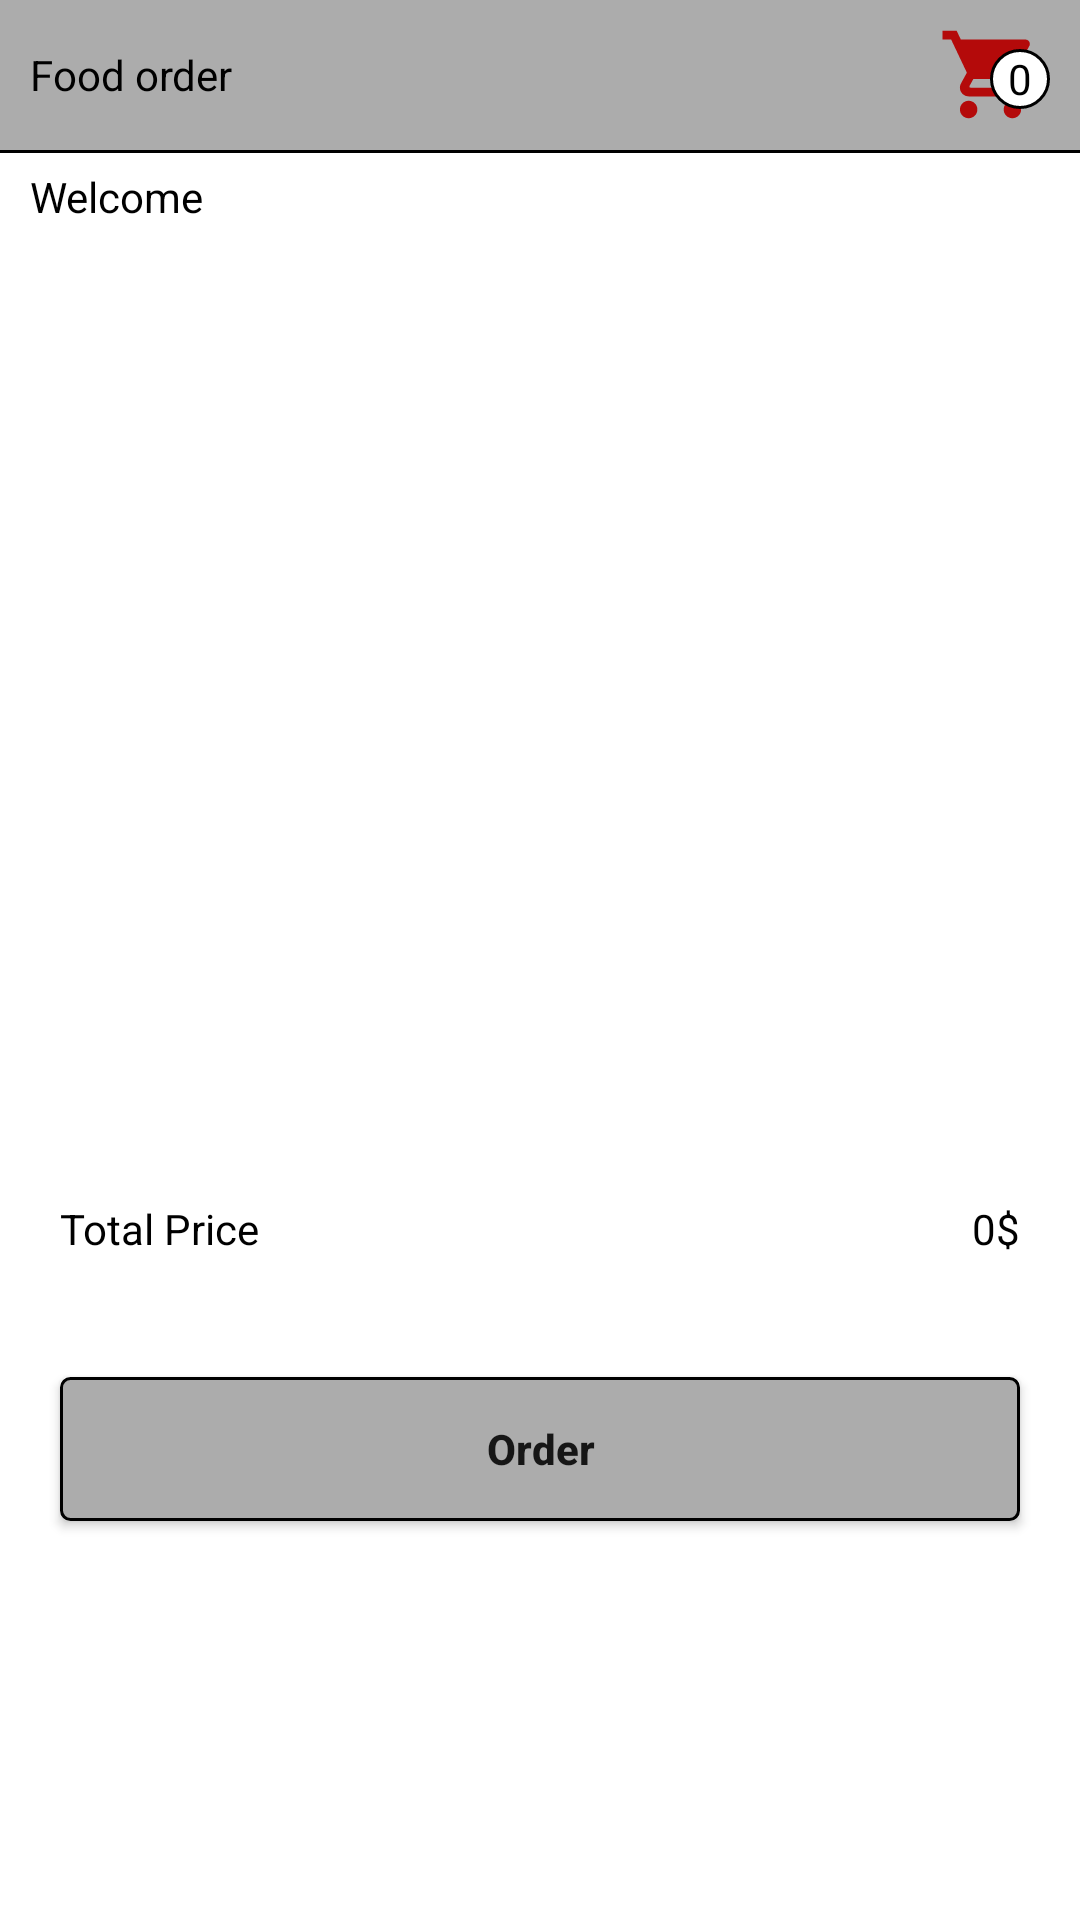

Write the Android layout XML for this screen, with the resource values it uses.
<!-- AndroidManifest.xml: application theme Theme.AppOrder -->
<!-- res/layout/activity_order.xml -->
<?xml version="1.0" encoding="utf-8"?>
<LinearLayout xmlns:android="http://schemas.android.com/apk/res/android"
    android:layout_width="match_parent"
    android:layout_height="match_parent"
    android:background="@color/white"
    android:orientation="vertical">

    <LinearLayout
        android:layout_width="match_parent"
        android:layout_height="50dp"
        android:background="@color/grey"
        android:orientation="horizontal">

        <TextView
            android:layout_width="0dp"
            android:layout_height="wrap_content"
            android:layout_gravity="center"
            android:layout_marginHorizontal="10dp"
            android:layout_weight="1"
            android:text="@string/order_name"
            android:textColor="@color/black" />

        <RelativeLayout
            android:layout_width="40dp"
            android:layout_height="35dp"
            android:layout_gravity="center"
            android:layout_marginRight="10dp"
            android:layout_marginVertical="3dp"
            android:layout_marginHorizontal="10dp">
            <ImageView
                android:id="@+id/ivGioHang"
                android:layout_width="match_parent"
                android:layout_height="match_parent"
                android:src="@drawable/store" />
            <LinearLayout
                android:layout_width="20dp"
                android:layout_height="20dp"
                android:layout_alignParentRight="true"
                android:layout_marginBottom="6dp"
                android:layout_alignParentBottom="true"
                android:background="@drawable/giohang_soluongitem"
                android:orientation="horizontal">
                <TextView
                    android:layout_width="match_parent"
                    android:layout_height="match_parent"
                    android:id="@+id/tvSum_order"
                    android:textColor="@color/black"
                    android:gravity="center"
                    android:text="@string/order_tvCount"/>
            </LinearLayout>
        </RelativeLayout>


    </LinearLayout>

    <LinearLayout
        android:layout_width="match_parent"
        android:layout_height="1dp"
        android:background="@color/black"
        android:orientation="horizontal" />

    <TextView
        android:id="@+id/tvWelcome_order"
        android:layout_width="match_parent"
        android:layout_height="wrap_content"
        android:textColor="@color/black"
        android:layout_marginHorizontal="10dp"
        android:layout_marginVertical="5dp"
        android:text="@string/order_tvWelcome" />

    <ListView
        android:id="@+id/lvOrder"
        android:layout_width="match_parent"
        android:layout_height="300dp"
        android:layout_marginHorizontal="10dp"
        android:background="@drawable/listview_background" />

    <LinearLayout
        android:layout_width="match_parent"
        android:layout_height="wrap_content"
        android:layout_margin="20dp"
        android:orientation="horizontal">

        <TextView
            android:layout_width="0dp"
            android:layout_height="wrap_content"
            android:textColor="@color/black"
            android:layout_weight="1"
            android:text="@string/order_tvTotalPrice" />

        <TextView
            android:id="@+id/tvGia_order"
            android:layout_width="wrap_content"
            android:textColor="@color/black"
            android:layout_height="wrap_content"
            android:text="@string/order_tvPrice" />
    </LinearLayout>

    <Button
        android:id="@+id/btnOrder"
        android:layout_width="match_parent"
        android:layout_height="wrap_content"
        android:layout_margin="20dp"
        android:textStyle="bold"
        android:background="@drawable/button"
        android:textAllCaps="false"
        android:text="@string/order_btnOrder" />
    <TextView
        android:layout_width="match_parent"
        android:layout_height="wrap_content"
        android:textColor="@color/black"
        android:gravity="center"
        android:id="@+id/tvThanks"/>

</LinearLayout>
<!-- resources referenced by this layout -->
<resources>
  <color name="black">#FF000000</color>
  <color name="grey">#ACACAC</color>
  <color name="white">#FFFFFFFF</color>
  <!-- drawable button (drawable) -->
  <?xml version="1.0" encoding="utf-8"?>
  <shape xmlns:android="http://schemas.android.com/apk/res/android">
  
      <solid android:color="@color/grey"/>
      <corners android:radius="3dp"/>
      <stroke android:color="@color/black" android:width="1dp"/>
  </shape>
  <!-- drawable giohang_soluongitem (drawable) -->
  <?xml version="1.0" encoding="utf-8"?>
  <shape xmlns:android="http://schemas.android.com/apk/res/android">
  
      <corners android:radius="30dp"/>
      <solid android:color="@color/white"/>
      <stroke android:color="@color/black"
          android:width="1dp"/>
  </shape>
  <!-- drawable store (drawable) -->
  <vector android:height="24dp" android:tint="#B40A0A"
      android:viewportHeight="24" android:viewportWidth="24"
      android:width="24dp" xmlns:android="http://schemas.android.com/apk/res/android">
      <path android:fillColor="@android:color/white" android:pathData="M7,18c-1.1,0 -1.99,0.9 -1.99,2S5.9,22 7,22s2,-0.9 2,-2 -0.9,-2 -2,-2zM1,2v2h2l3.6,7.59 -1.35,2.45c-0.16,0.28 -0.25,0.61 -0.25,0.96 0,1.1 0.9,2 2,2h12v-2L7.42,15c-0.14,0 -0.25,-0.11 -0.25,-0.25l0.03,-0.12 0.9,-1.63h7.45c0.75,0 1.41,-0.41 1.75,-1.03l3.58,-6.49c0.08,-0.14 0.12,-0.31 0.12,-0.48 0,-0.55 -0.45,-1 -1,-1L5.21,4l-0.94,-2L1,2zM17,18c-1.1,0 -1.99,0.9 -1.99,2s0.89,2 1.99,2 2,-0.9 2,-2 -0.9,-2 -2,-2z"/>
  </vector>
  <string name="order_btnOrder">Order</string>
  <string name="order_name">Food order</string>
  <string name="order_tvCount">0</string>
  <string name="order_tvPrice">0$</string>
  <string name="order_tvTotalPrice">Total Price</string>
  <string name="order_tvWelcome">Welcome </string>
  <style name="Theme.AppOrder" parent="Theme.AppCompat.Light">
          
          <item name="colorPrimary">@color/purple_500</item>
          <item name="colorPrimaryVariant">@color/purple_700</item>
          <item name="colorOnPrimary">@color/white</item>
          
          <item name="colorSecondary">@color/teal_200</item>
          <item name="colorSecondaryVariant">@color/teal_700</item>
          <item name="colorOnSecondary">@color/black</item>
          
          <item name="android:statusBarColor" tools:targetApi="l">?attr/colorPrimaryVariant</item>
          
      </style>
  <color name="purple_500">#FF6200EE</color>
  <color name="purple_700">#FF3700B3</color>
  <color name="teal_200">#FF03DAC5</color>
  <color name="teal_700">#FF018786</color>
</resources>
